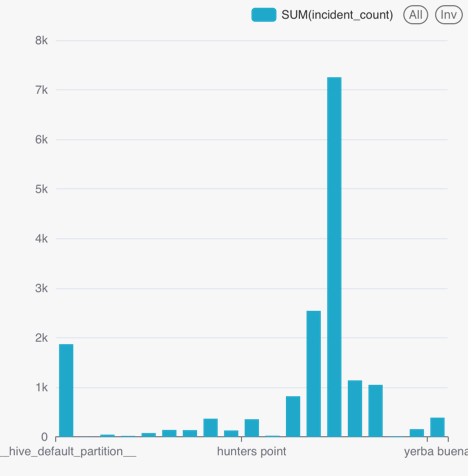

The data file committed next to this chart (first rows):
city, sincident_count
__hive_default_partition__, 1870
ai, 3.0
bn, 45.0
presidio, 2542
treasure isla, 1049
yb, 156.0
sf, 326353
treasure island, 14.0
daly city, 77.0
fort mason, 367.0
pr, 819.0
san francisco, 320433
brisbane, 19.0
yerba buena, 388.0
fm, 136.0
hunters point, 356.0
hp, 129.0
ti, 1139
sfo, 7254
oak, 24.0
dc, 139.0
